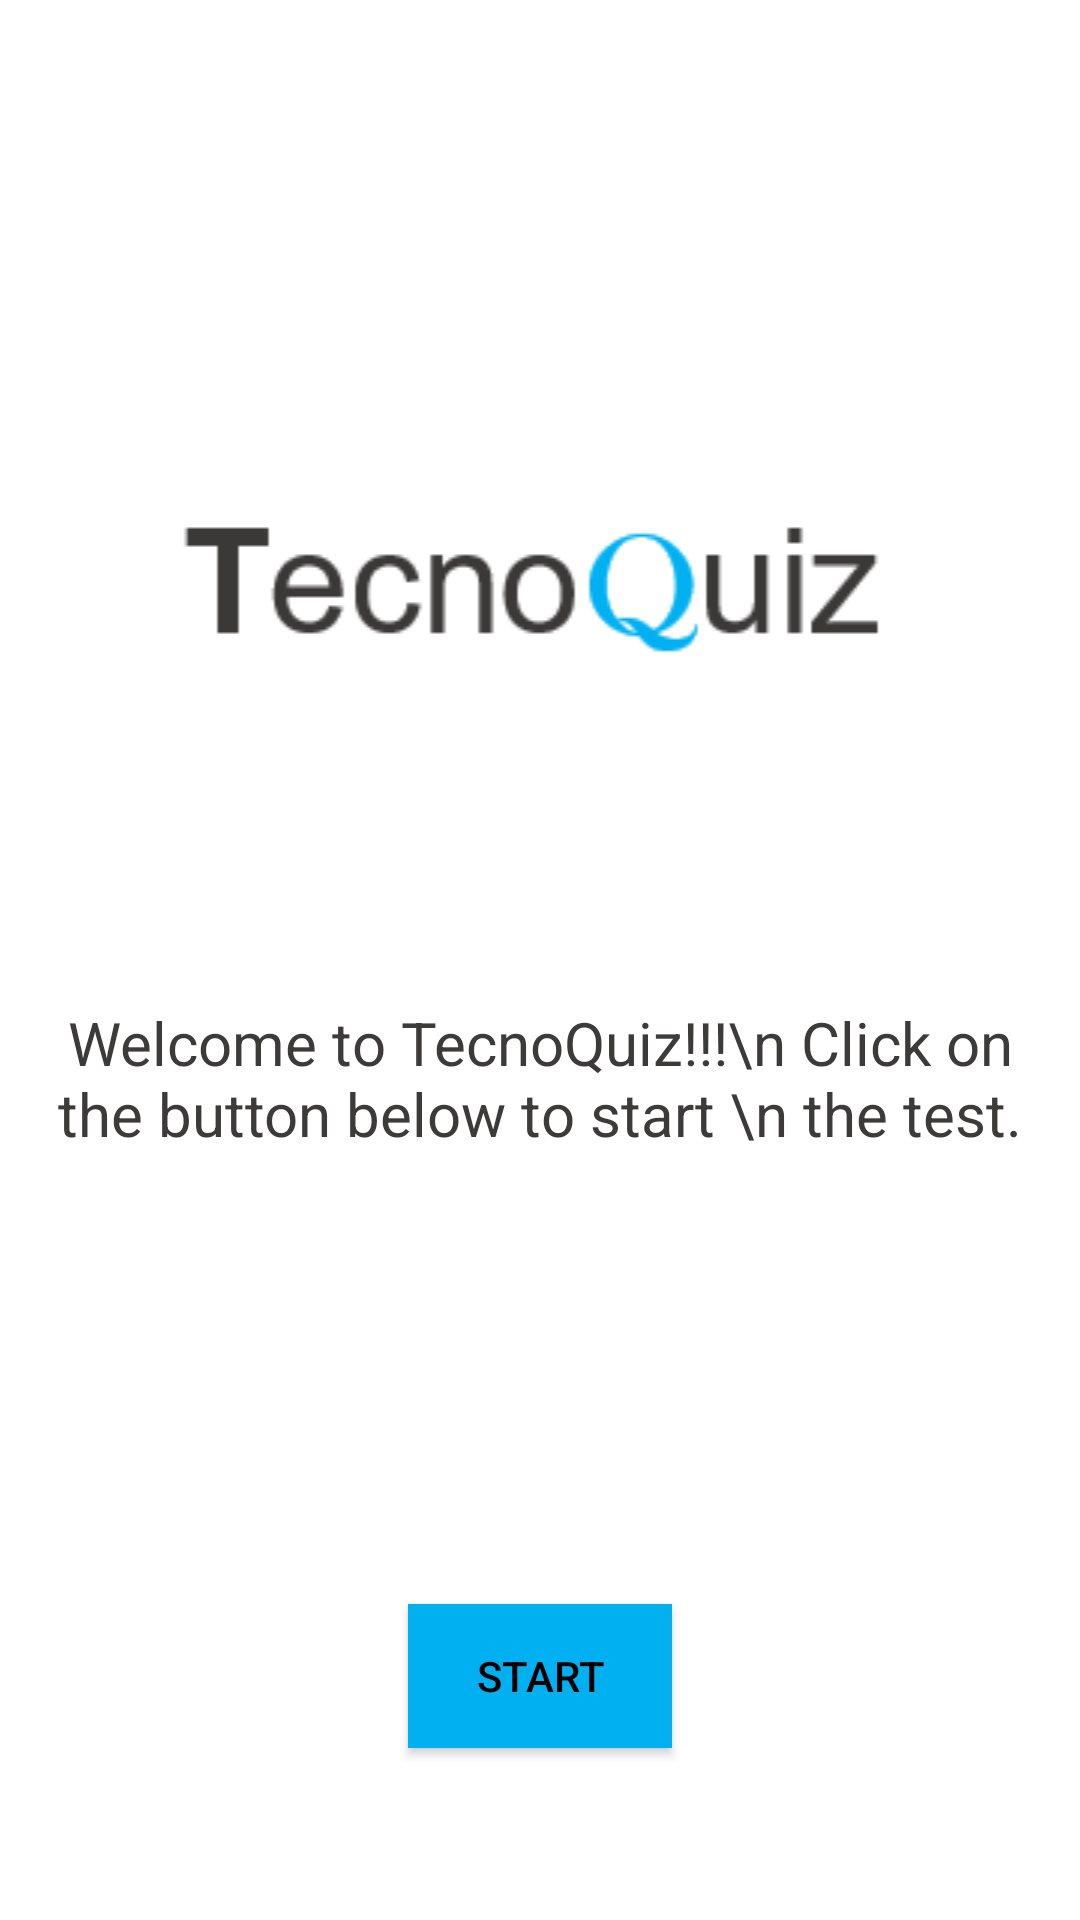

Layout XML and referenced resources for this Android screen:
<!-- AndroidManifest.xml: application theme TemaSemaBarra -->
<!-- res/layout/activity_main.xml -->
<?xml version="1.0" encoding="utf-8"?>
<LinearLayout xmlns:android="http://schemas.android.com/apk/res/android"
    xmlns:app="http://schemas.android.com/apk/res-auto"
    xmlns:tools="http://schemas.android.com/tools"
    android:layout_width="match_parent"
    android:layout_height="match_parent"
    android:orientation="horizontal"
    tools:context=".MainActivity"
    android:background="#fff"
    >

    <LinearLayout
        android:layout_width="match_parent"
        android:layout_height="match_parent"
        android:layout_margin="10dp"
        android:orientation="vertical">


        <ImageView
            android:layout_width="350dp"
            android:layout_height="wrap_content"
            android:src="@drawable/tecno_logo"
            android:layout_gravity="center"
            android:layout_marginTop="150dp"
            />

        <TextView
            android:layout_width="match_parent"
            android:layout_height="wrap_content"
            android:layout_marginTop="100dp"
            android:text="Welcome to TecnoQuiz!!!\n Click on the button below to start \n the test."
            android:textAlignment="center"
            android:textColor="#3D3A3A"
            android:textSize="20dp" />

        <Button
            android:layout_width="wrap_content"
            android:layout_height="wrap_content"
            android:layout_gravity="center_horizontal"
            android:layout_marginTop="150dp"
            android:background="#00B0F0"
            android:text="Start"
            android:textColor="#000"
            android:onClick="entrarApp"
             />
    </LinearLayout>
</LinearLayout>
<!-- resources referenced by this layout -->
<resources>
  <!-- drawable tecno_logo: png bitmap (drawable, 2468 bytes) -->
  <style name="TemaSemaBarra" parent="Theme.AppCompat.Light.NoActionBar">
          
          <item name="colorPrimary">@color/colorPrimary</item>
          <item name="colorPrimaryDark">@color/colorPrimaryDark</item>
          <item name="colorAccent">@color/colorAccent</item>
      </style>
  <color name="colorPrimary">#008577</color>
  <color name="colorPrimaryDark">#00574B</color>
  <color name="colorAccent">#D81B60</color>
</resources>
